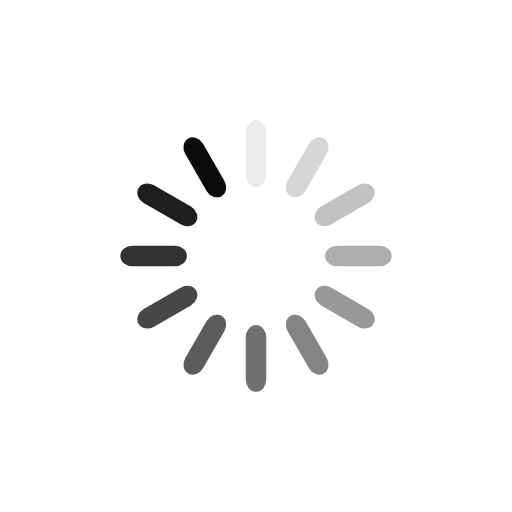
t = 0.00 s
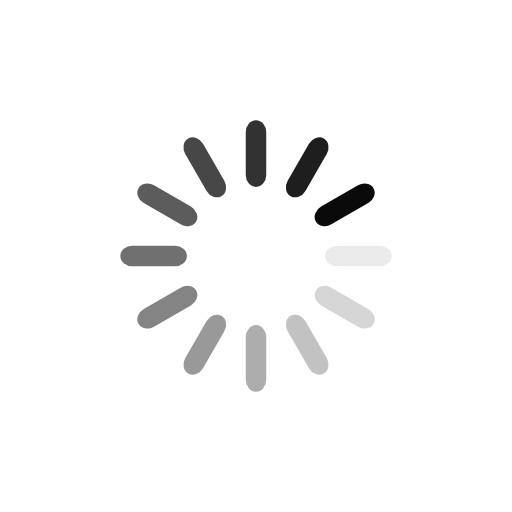
t = 0.25 s
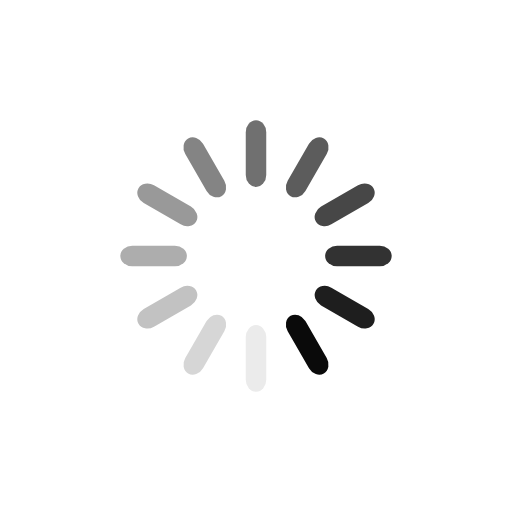
t = 0.50 s
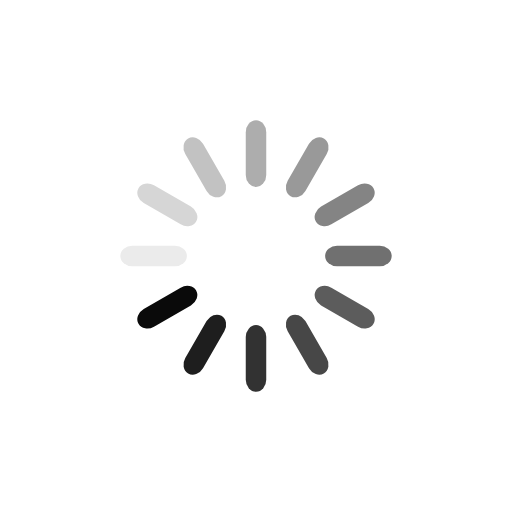
t = 0.75 s

The animated SVG that drew these frames (rendered in a browser with its animation timeline set to each time). Animation: 12 SMIL elements (animate=12); one cycle of 1.00 s, repeats indefinitely.

<?xml version="1.0" encoding="utf-8"?>
<svg xmlns="http://www.w3.org/2000/svg" xmlns:xlink="http://www.w3.org/1999/xlink" style="margin: auto; background: none; display: block; shape-rendering: auto;" width="200px" height="200px" viewBox="0 0 100 100" preserveAspectRatio="xMidYMid">
<g transform="rotate(0 50 50)">
  <rect x="48" y="23.5" rx="2" ry="2.34" width="4" height="13" fill="#0a0a0a">
    <animate attributeName="opacity" values="1;0" keyTimes="0;1" dur="1s" begin="-0.9166666666666666s" repeatCount="indefinite"></animate>
  </rect>
</g><g transform="rotate(30 50 50)">
  <rect x="48" y="23.5" rx="2" ry="2.34" width="4" height="13" fill="#0a0a0a">
    <animate attributeName="opacity" values="1;0" keyTimes="0;1" dur="1s" begin="-0.8333333333333334s" repeatCount="indefinite"></animate>
  </rect>
</g><g transform="rotate(60 50 50)">
  <rect x="48" y="23.5" rx="2" ry="2.34" width="4" height="13" fill="#0a0a0a">
    <animate attributeName="opacity" values="1;0" keyTimes="0;1" dur="1s" begin="-0.75s" repeatCount="indefinite"></animate>
  </rect>
</g><g transform="rotate(90 50 50)">
  <rect x="48" y="23.5" rx="2" ry="2.34" width="4" height="13" fill="#0a0a0a">
    <animate attributeName="opacity" values="1;0" keyTimes="0;1" dur="1s" begin="-0.6666666666666666s" repeatCount="indefinite"></animate>
  </rect>
</g><g transform="rotate(120 50 50)">
  <rect x="48" y="23.5" rx="2" ry="2.34" width="4" height="13" fill="#0a0a0a">
    <animate attributeName="opacity" values="1;0" keyTimes="0;1" dur="1s" begin="-0.5833333333333334s" repeatCount="indefinite"></animate>
  </rect>
</g><g transform="rotate(150 50 50)">
  <rect x="48" y="23.5" rx="2" ry="2.34" width="4" height="13" fill="#0a0a0a">
    <animate attributeName="opacity" values="1;0" keyTimes="0;1" dur="1s" begin="-0.5s" repeatCount="indefinite"></animate>
  </rect>
</g><g transform="rotate(180 50 50)">
  <rect x="48" y="23.5" rx="2" ry="2.34" width="4" height="13" fill="#0a0a0a">
    <animate attributeName="opacity" values="1;0" keyTimes="0;1" dur="1s" begin="-0.4166666666666667s" repeatCount="indefinite"></animate>
  </rect>
</g><g transform="rotate(210 50 50)">
  <rect x="48" y="23.5" rx="2" ry="2.34" width="4" height="13" fill="#0a0a0a">
    <animate attributeName="opacity" values="1;0" keyTimes="0;1" dur="1s" begin="-0.3333333333333333s" repeatCount="indefinite"></animate>
  </rect>
</g><g transform="rotate(240 50 50)">
  <rect x="48" y="23.5" rx="2" ry="2.34" width="4" height="13" fill="#0a0a0a">
    <animate attributeName="opacity" values="1;0" keyTimes="0;1" dur="1s" begin="-0.25s" repeatCount="indefinite"></animate>
  </rect>
</g><g transform="rotate(270 50 50)">
  <rect x="48" y="23.5" rx="2" ry="2.34" width="4" height="13" fill="#0a0a0a">
    <animate attributeName="opacity" values="1;0" keyTimes="0;1" dur="1s" begin="-0.16666666666666666s" repeatCount="indefinite"></animate>
  </rect>
</g><g transform="rotate(300 50 50)">
  <rect x="48" y="23.5" rx="2" ry="2.34" width="4" height="13" fill="#0a0a0a">
    <animate attributeName="opacity" values="1;0" keyTimes="0;1" dur="1s" begin="-0.08333333333333333s" repeatCount="indefinite"></animate>
  </rect>
</g><g transform="rotate(330 50 50)">
  <rect x="48" y="23.5" rx="2" ry="2.34" width="4" height="13" fill="#0a0a0a">
    <animate attributeName="opacity" values="1;0" keyTimes="0;1" dur="1s" begin="0s" repeatCount="indefinite"></animate>
  </rect>
</g>
</svg>